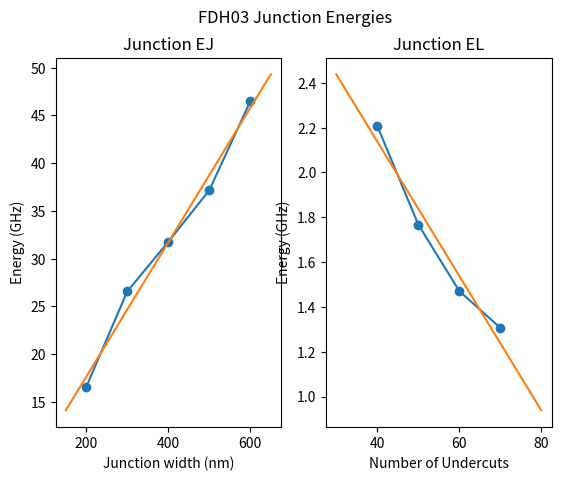

The script that saved this image:
### Code for calculating EJ given junction resistances

import numpy as np
import matplotlib.pyplot as plt


# ### Values for FDH02 B2
# Current = np.array([0.03, 0.06, 0.1])
# ### Neglecting values for 200 and 250 because they seem off
# ### by off I mean non-linear with the others
# #V200 = np.array([3.8, 7.4, 12.4])
# V250 = np.array([3.8, 7.6, 12.6])
# V300 = np.array([0.85, 1.6, 2.6])
# V350 = np.array([0.55, 1.0, 1.6])
# V400 = np.array([0.40, 0.75, 1.2])
# V450 = np.array([0.35, 0.60, 0.95])
# V500 = np.array([0.31, 0.55, 0.87])
# V550 = np.array([0.29, 0.5, 0.8])
# V600 = np.array([0.27, 0.47, 0.74])
# 
# Volt = np.array([V250, V300, V350, V400, V450, V500, V550, V600])
# 
# # widths are given by x*2000 nm, where x is width of junction and is
# # the value in the following array, the array below represents 
# # widths of junctions
# widths = np.array([250,300,350,400,450,500,550,600])
# Resistances = np.zeros(len(Volt))
# Intercepts = np.zeros(len(Volt))
#### ######################################################################
#### 
#### 
#### for i in range(0, len(Resistances)):
####     slope = np.polyfit(Volt[i], Current, 1)[0]
####     Resistances[i] = 1/slope
#### 
#### #Energies = 132.6*Resistances
#### Energies = 132.6/Resistances
#### 
#### # using Energy and area, find linear approx;
#### Energy_params = np.polyfit(widths, Energies, 1)
#### widths_fit = np.linspace(150, 660, 300)
#### Energies_fit = widths_fit*Energy_params[0] + Energy_params[1]
#### 
#### # finding Energy of FDH02 EJ
#### FDH02_A = 190.0
#### FDH02_E = FDH02_A*Energy_params[0] + Energy_params[1]
#### print('FDH02 width: ', FDH02_A, 'FDH02 EJ: ', FDH02_E, 'GHz')
#### 
#### # Note: On Witness Junctions, There was no copied over EL, no EL value!
#### # however, there was an old EL chain from FDH01
#### FDH01_V = np.array([3.5, 7.0, 11.5])
#### slope = np.polyfit(FDH01_V, Current, 1)[0]
#### FDH01_R = 1/slope
#### FDH01_EL = 132.6/FDH01_R
#### print('FDH01 EL ', FDH01_EL)
#### 
#### 
#### 
#### plt.figure(1)
#### plt.plot(widths, Energies, '-o')
#### plt.plot(widths_fit, Energies_fit, '-')
#### plt.plot(FDH02_A, FDH02_E, '*')
#### plt.xlabel('Junction width (nm)')
#### plt.ylabel('Energy (GHz)')
#### plt.title('FDH02 Witness Junction Energies')
#### plt.legend(['Witness Junctions','Fit','FDH02 EJ from fit'])
#### 
#### plt.show()
#### 
#### 
##########################################################################

### Values for FDH03 C3
Current = np.array([0.03, 0.06, 0.1])

V200 = np.array([0.44, 0.68, 1.0])
V300 = np.array([0.32, 0.48, 0.67])
V400 = np.array([0.29, 0.40, 0.58])
V500 = np.array([0.26, 0.37, 0.51])
V600 = np.array([0.21, 0.30, 0.41])

Volt_EJ = np.array([V200, V300, V400, V500, V600])
widths = np.array([200,300,400,500,600])


V40 = np.array([2.0, 3.75, 6.2])
V50 = np.array([2.56, 4.7, 7.8])
V60 = np.array([3.0, 5.6, 9.3])
V70 = np.array([3.4, 6.4, 10.5])

Volt_EL = np.array([V40, V50, V60, V70])
NumJunc = np.array([40, 50, 60, 70])


EJ_1 = np.array([0.32, 0.46, 0.64])
EJ_2 = np.array([0.30, 0.44, 0.64])
EJs = np.array([EJ_1, EJ_2])

EL_1 = np.array([7.0, 12.5, 20.3])
EL_2 = np.array([7.1, 13.4, 22.4])
ELs = np.array([EL_1, EL_2])


# widths are given by x*2000 nm, where x is width of junction and is
# the value in the following array, the array below represents 
# widths of junctions

Resistances_EJ = np.zeros(len(Volt_EJ))
Resistances_EL = np.zeros(len(Volt_EL))
Resistances_EJs = np.zeros(len(EJs))
Resistances_ELs = np.zeros(len(ELs))

######################################################################


for i in range(0, len(Resistances_EJ)):
    slope_EJ = np.polyfit(Volt_EJ[i], Current, 1)[0]
    Resistances_EJ[i] = 1/slope_EJ
print(Resistances_EJ)

for i in range(0, len(Resistances_EL)):
    slope_EL = np.polyfit(Volt_EL[i], Current, 1)[0]
    Resistances_EL[i] = 1/slope_EL

for i in range(0, len(Resistances_EJs)):
    slope_EJs = np.polyfit(EJs[i], Current, 1)[0]
    Resistances_EJs[i] = 1/slope_EJs

for i in range(0, len(Resistances_ELs)):
    slope_ELs = np.polyfit(ELs[i], Current, 1)[0]
    Resistances_ELs[i] = 1/slope_ELs



Energies_EJ = 132.6/Resistances_EJ
Energies_EL = 132.6/Resistances_EL
Energy_EJ = 132.6/Resistances_EJs
Energy_EL = 132.6/Resistances_ELs

EJ_Energy = np.average(Energy_EJ)
EL_Energy = np.average(Energy_EL)


# using Energy and area, find linear approx;
Energy_EJ_params = np.polyfit(widths, Energies_EJ, 1)
widths_fit = np.linspace(150, 650, 300)
Energies_EJ_fit = widths_fit*Energy_EJ_params[0] + Energy_EJ_params[1]

Energy_EL_params = np.polyfit(NumJunc, Energies_EL, 1)
NumJunc_fit = np.linspace(30, 80, 300)
Energies_EL_fit = NumJunc_fit*Energy_EL_params[0] + Energy_EL_params[1]

# printing out EJ and EC
print('EJ = ', EJ_Energy)
print('EL = ', EL_Energy)


plt.figure(1)
plt.suptitle('FDH03 Junction Energies')

ax1 = plt.subplot(1,2,1)
ax1.plot(widths, Energies_EJ, '-o')
ax1.plot(widths_fit, Energies_EJ_fit, '-')
ax1.set_xlabel('Junction width (nm)')
ax1.set_ylabel('Energy (GHz)')
ax1.set_title('Junction EJ')

ax2 = plt.subplot(1,2,2)
ax2.plot(NumJunc, Energies_EL, '-o')
ax2.plot(NumJunc_fit, Energies_EL_fit, '-')
ax2.set_xlabel('Number of Undercuts')
ax2.set_ylabel('Energy (GHz)')
ax2.set_title('Junction EL')

plt.show()

